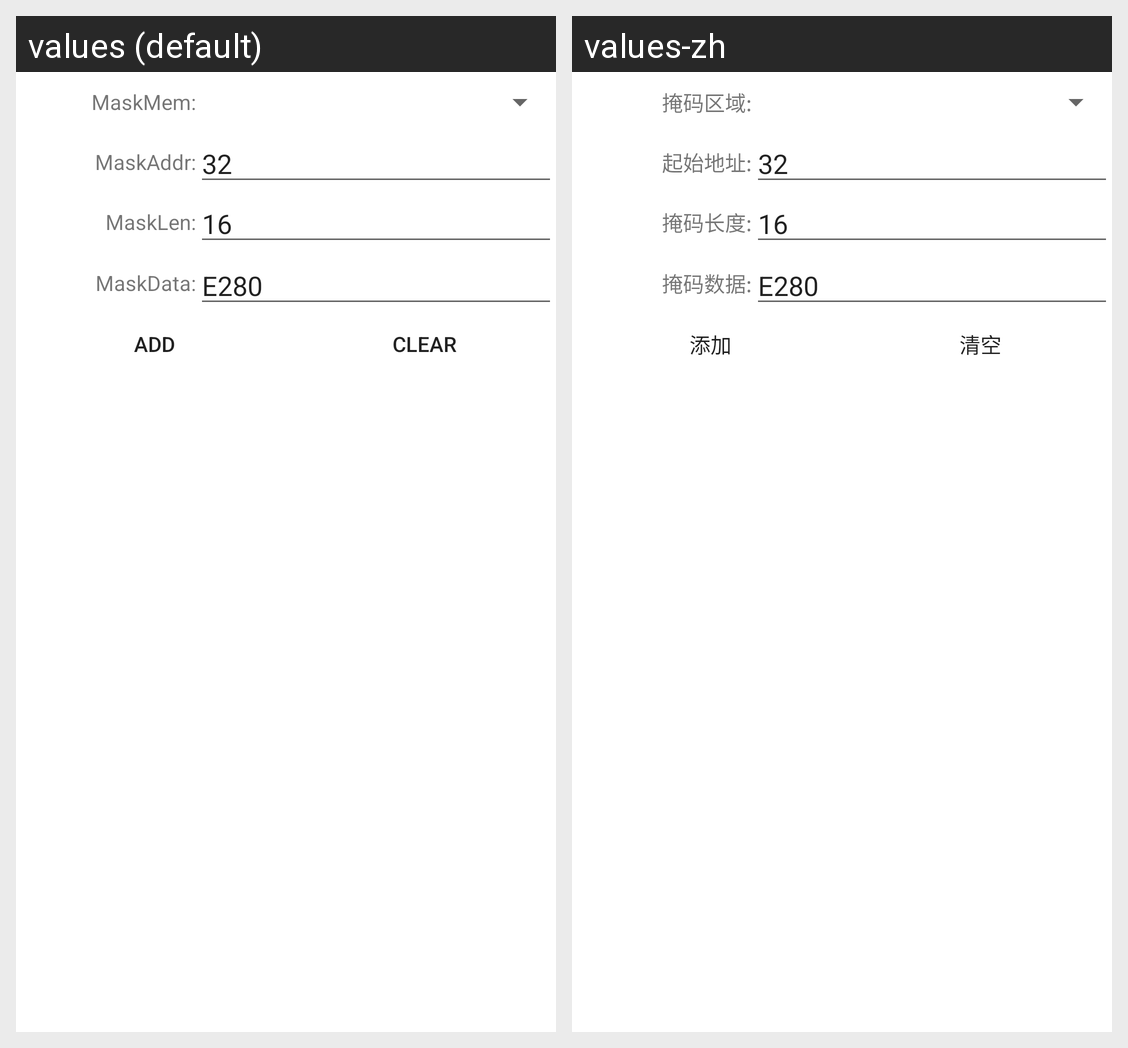

The same Android screen rendered under two of its app's locales, left to right. List the strings drawn on it with the default value and each locale's translation.
Android screen res/layout/activity_mask.xml rendered under 2 locales, left to right: values (default), values-zh. Device: Nexus 5 (rendered at 1080×1920; each locale shown at half size, 540×960, under a caption strip naming it); theme Theme.MaterialComponents.DayNight.NoActionBar.
Strings drawn on this screen, with the default value and each locale's value (text and hints the layout hard-codes, and strings that could not be matched under every locale, appear in the picture but are not listed):

strmaskmem
  values: MaskMem:
  values-zh: 掩码区域:

strmaskaddr
  values: MaskAddr:
  values-zh: 起始地址:

strmasklen
  values: MaskLen:
  values-zh: 掩码长度:

strmaskdata
  values: MaskData:
  values-zh: 掩码数据:

strmaskadd
  values: Add
  values-zh: 添加

strmaskclear
  values: Clear
  values-zh: 清空
